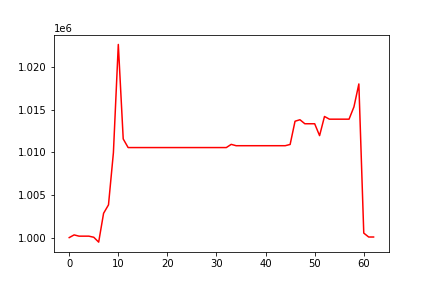

The table this chart was drawn from, first rows:
, 0
0, 1000000
1, 1000316
2, 1000169
3, 1000169
4, 1000169
5, 1000041
6, 999470
7, 1002852
8, 1003842
9, 1009956
10, 1022669
11, 1011578
12, 1010567
13, 1010567
14, 1010567
15, 1010567
16, 1010567
17, 1010567
18, 1010567
19, 1010567
20, 1010567
21, 1010567
22, 1010567
23, 1010567
24, 1010567
25, 1010567
26, 1010567
27, 1010567
28, 1010567
29, 1010567
30, 1010567
31, 1010567
32, 1010567
33, 1010942
34, 1010784
35, 1010784
36, 1010784
37, 1010784
38, 1010784
39, 1010784
40, 1010784
41, 1010784
42, 1010784
43, 1010784
44, 1010784
45, 1010931
46, 1013657
47, 1013833
48, 1013361
49, 1013361
50, 1013361
51, 1011968
52, 1014215
53, 1013898
54, 1013898
55, 1013898
56, 1013898
57, 1013898
58, 1015343
59, 1018032
... 3 more rows
